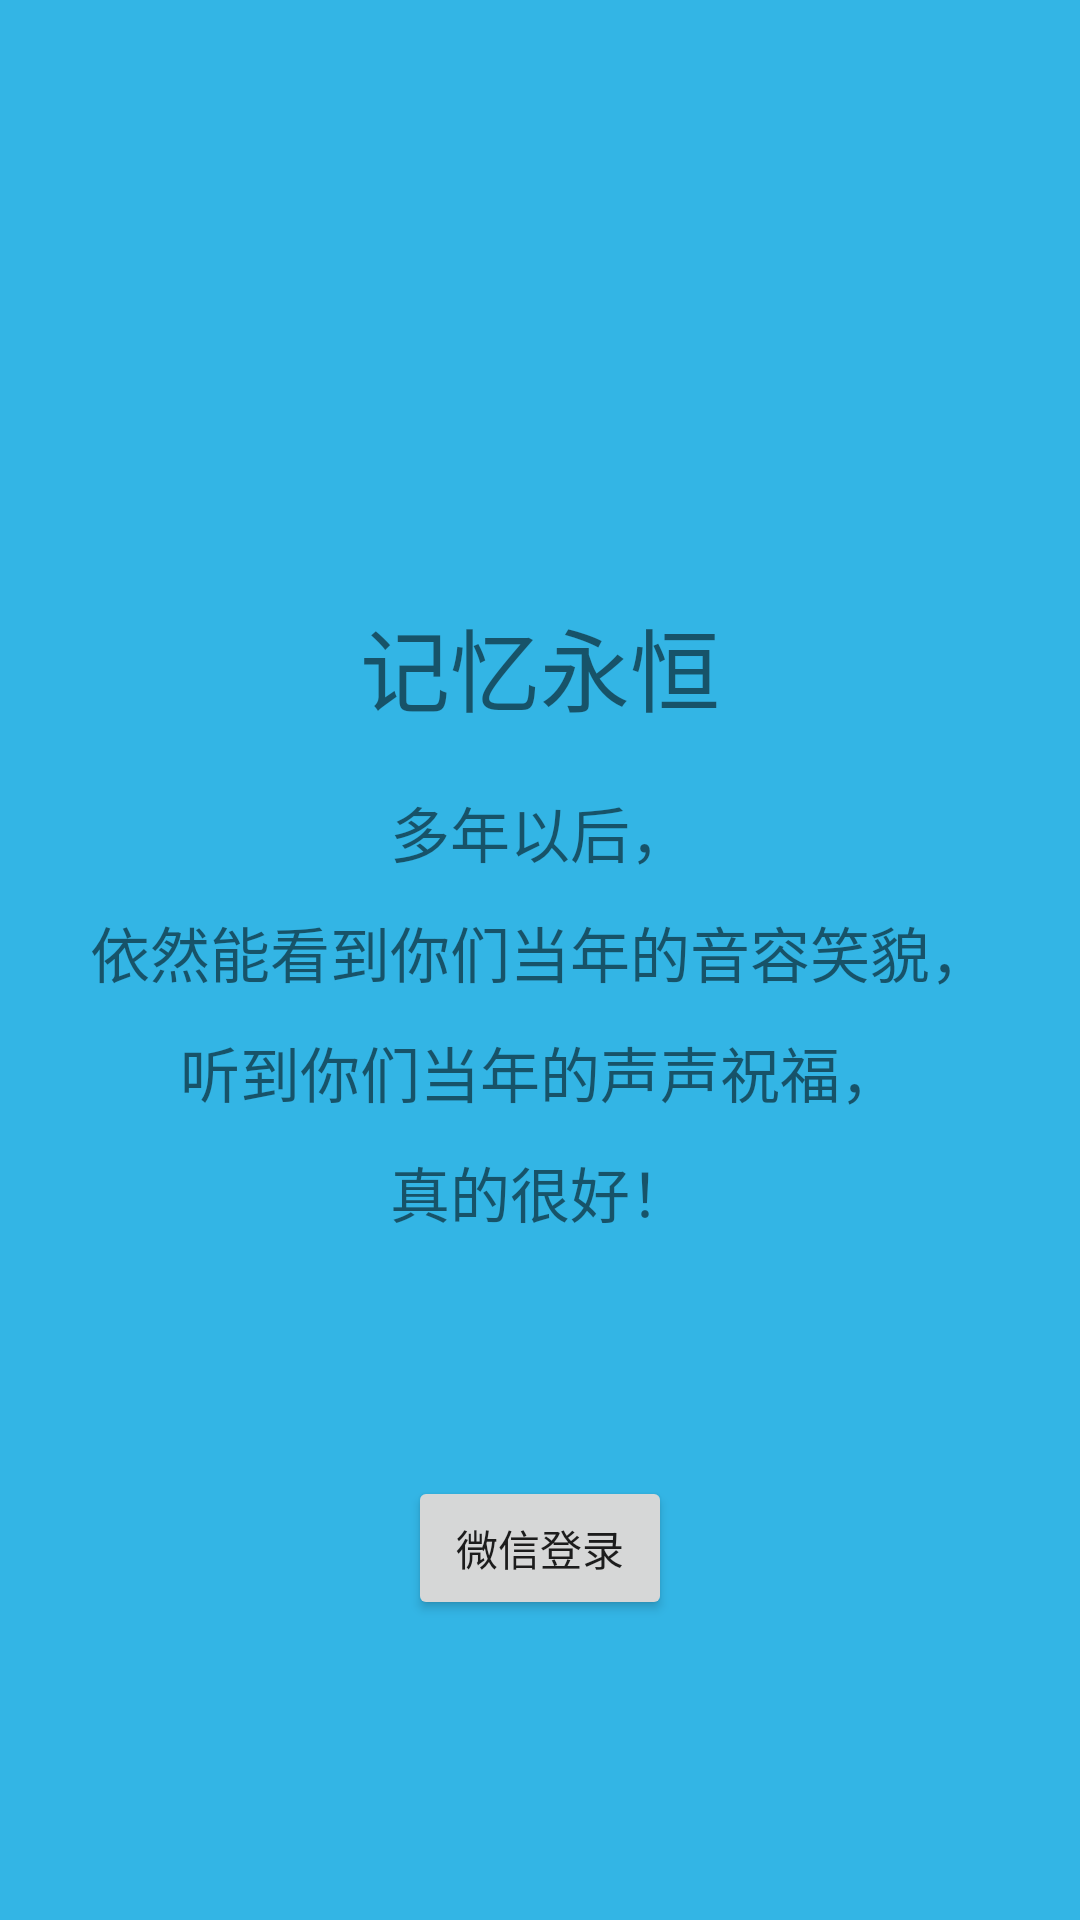

Android layout source for this screen:
<!-- AndroidManifest.xml: application theme Theme.Design.Light.NoActionBar -->
<!-- res/layout/activity_splash.xml -->
<?xml version="1.0" encoding="utf-8"?>
<layout>

    <android.support.constraint.ConstraintLayout xmlns:android="http://schemas.android.com/apk/res/android"
        xmlns:app="http://schemas.android.com/apk/res-auto"
        xmlns:tools="http://schemas.android.com/tools"
        android:layout_width="match_parent"
        android:layout_height="match_parent"
        android:background="@android:color/holo_blue_light"
        tools:context=".ui.SplashActivity">

        <Button
            android:id="@+id/login_by_weixin"
            android:layout_width="wrap_content"
            android:layout_height="wrap_content"
            android:layout_marginBottom="100dp"
            android:onClick="login"
            android:text="@string/login_weixin"
            app:layout_constraintBottom_toBottomOf="parent"
            app:layout_constraintLeft_toLeftOf="parent"
            app:layout_constraintRight_toRightOf="parent" />

        <TextView
            android:id="@+id/text1"
            android:layout_width="wrap_content"
            android:layout_height="wrap_content"
            android:layout_marginBottom="200dp"
            android:gravity="center"
            android:text="多年以后，"
            android:textSize="20sp"
            app:layout_constraintBottom_toTopOf="@+id/login_by_weixin"
            app:layout_constraintLeft_toLeftOf="parent"
            app:layout_constraintRight_toRightOf="parent" />

        <TextView
            android:id="@+id/text2"
            android:layout_width="wrap_content"
            android:layout_height="wrap_content"
            android:layout_marginBottom="160dp"
            android:gravity="center"
            android:text="依然能看到你们当年的音容笑貌，"
            android:textSize="20sp"
            app:layout_constraintBottom_toTopOf="@+id/login_by_weixin"
            app:layout_constraintLeft_toLeftOf="parent"
            app:layout_constraintRight_toRightOf="parent" />

        <TextView
            android:id="@+id/text3"
            android:layout_width="wrap_content"
            android:layout_height="wrap_content"
            android:layout_marginBottom="120dp"
            android:gravity="center"
            android:text="听到你们当年的声声祝福，"
            android:textSize="20sp"
            app:layout_constraintBottom_toTopOf="@+id/login_by_weixin"
            app:layout_constraintLeft_toLeftOf="parent"
            app:layout_constraintRight_toRightOf="parent" />

        <TextView
            android:id="@+id/text4"
            android:layout_width="wrap_content"
            android:layout_height="wrap_content"
            android:layout_marginBottom="80dp"
            android:gravity="center"
            android:text="真的很好！"
            android:textSize="20sp"
            app:layout_constraintBottom_toTopOf="@+id/login_by_weixin"
            app:layout_constraintLeft_toLeftOf="parent"
            app:layout_constraintRight_toRightOf="parent" />

        <TextView
            android:id="@+id/text5"
            android:layout_width="wrap_content"
            android:layout_height="wrap_content"
            android:layout_marginTop="200dp"
            android:text="@string/memory_forever"
            android:textSize="30sp"
            app:layout_constraintLeft_toLeftOf="parent"
            app:layout_constraintRight_toRightOf="parent"
            app:layout_constraintTop_toTopOf="parent" />
    </android.support.constraint.ConstraintLayout>
</layout>
<!-- resources referenced by this layout -->
<resources>
  <string name="login_weixin">微信登录</string>
  <string name="memory_forever">记忆永恒</string>
</resources>
